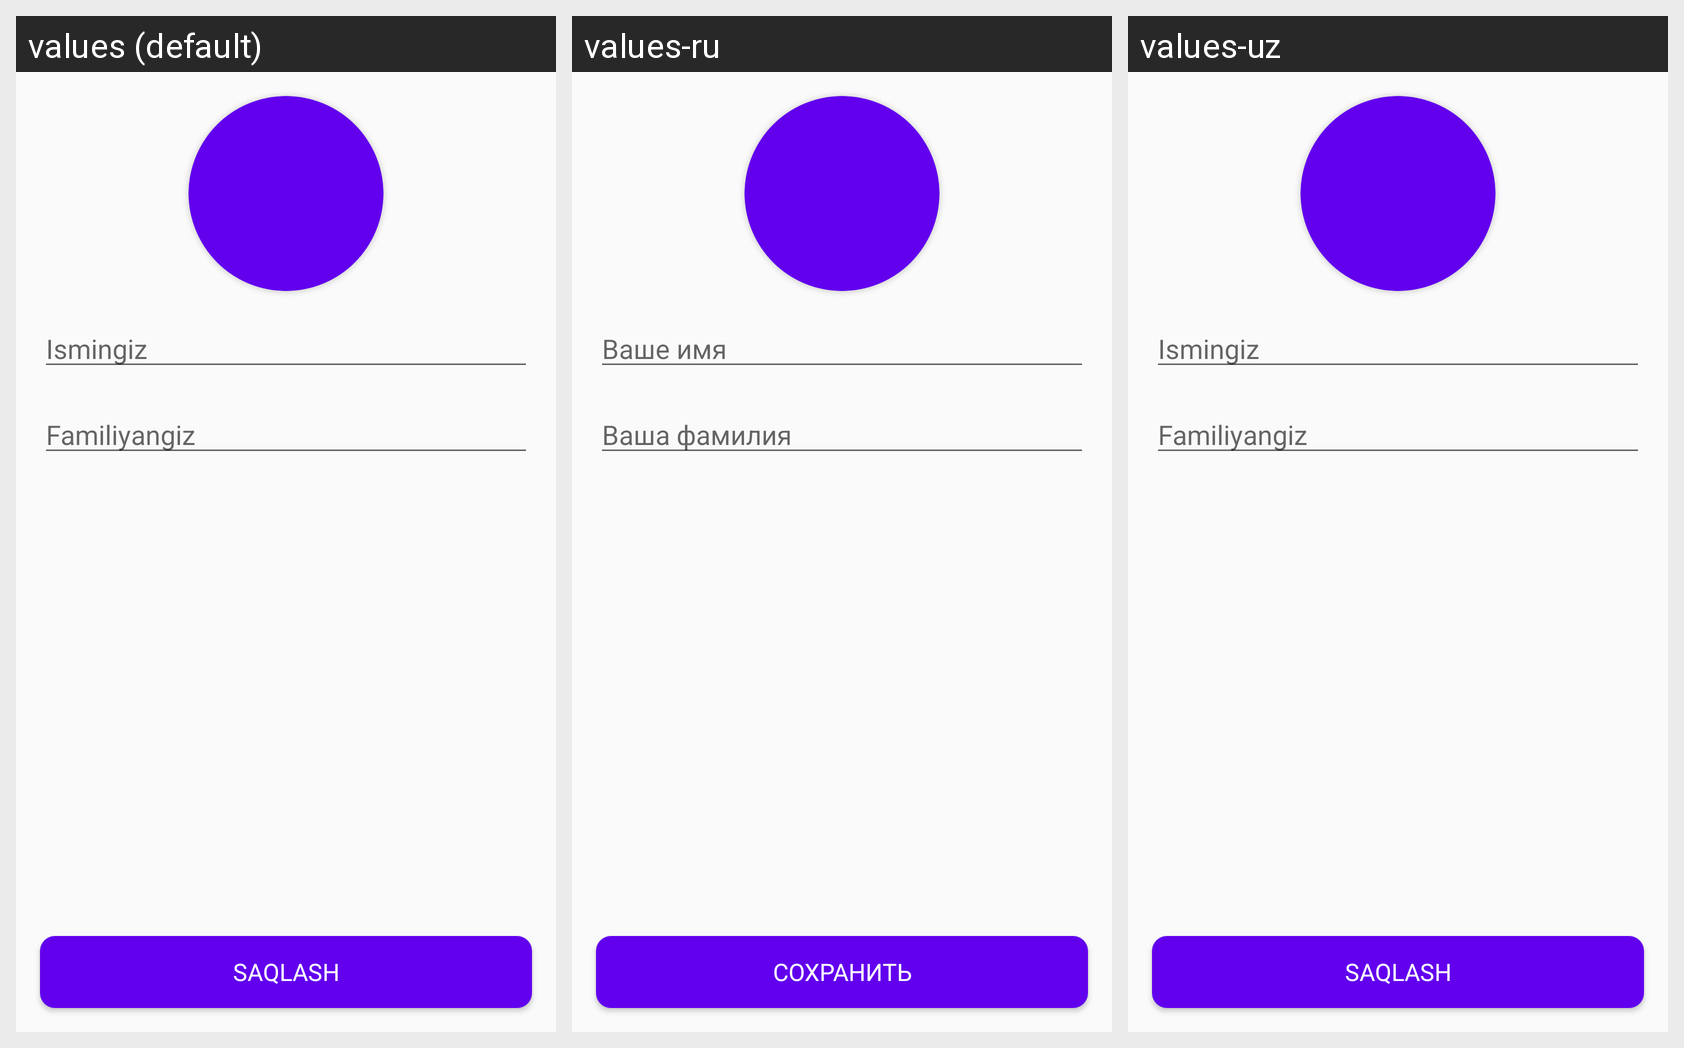

For this localized Android screen grid, give each drawn string resource with its value in every locale shown.
Android screen res/layout/fragment_registration.xml rendered under 3 locales, left to right: values (default), values-ru, values-uz. Device: Nexus 5 (rendered at 1080×1920; each locale shown at half size, 540×960, under a caption strip naming it); theme AppTheme.
Strings drawn on this screen, with the default value and each locale's value (text and hints the layout hard-codes, and strings that could not be matched under every locale, appear in the picture but are not listed):

ismingiz
  values: Ismingiz
  values-ru: Ваше имя
  values-uz: Ismingiz

familiyangiz
  values: Familiyangiz
  values-ru: Ваша фамилия
  values-uz: Familiyangiz

saqlash
  values: Saqlash
  values-ru: Сохранить
  values-uz: Saqlash
